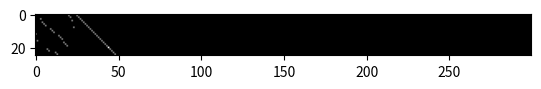

Write the Python code that produced this figure.
from typing import Tuple, List
from collections import defaultdict

import numpy as np
# import scipy as sp
from scipy import special

# For NTU RGB+D, assume node 21 (centre of chest)
# is the "centre of gravity" mentioned in the paper

num_nodes = 25
epsilon = 1e-6

# Directed edges: (source, target), see
# https://www.cv-foundation.org/openaccess/content_cvpr_2016/papers/Shahroudy_NTU_RGBD_A_CVPR_2016_paper.pdf
# for node IDs, and reduce index to 0-based
directed_edges = [(i-1, j-1) for i, j in [
    (1, 13), (1, 17), (2, 1), (3, 4), (5, 6),
    (6, 7), (7, 8), (8, 22), (8, 23), (9, 10),
    (10, 11), (11, 12), (12, 24), (12, 25), (13, 14),
    (14, 15), (15, 16), (17, 18), (18, 19), (19, 20),
    (21, 2), (21, 3), (21, 5), (21, 9)
]]

self_loops = [(i, i) for i in range(num_nodes)]

# outgoing_edges = [(i-1, j-1) for i, j in [
#     (1, 13), (1, 17), (2, 1), (3, 4), (5, 6),
#     (6, 7), (7, 8), (8, 22), (8, 23), (9, 10),
#     (10, 11), (11, 12), (12, 24), (12, 25), (13, 14),
#     (14, 15), (15, 16), (17, 18), (18, 19), (19, 20),
#     (21, 2), (21, 3), (21, 5), (21, 9)
# ]]

# incoming_edges = [(target, source) for source, target in outgoing_edges]


def build_digraph_adj_list(edges: List[Tuple]) -> np.ndarray:
    graph = defaultdict(list)
    for source, target in edges:
        graph[source].append(target)
    return graph


def normalize_incidence_matrix(im: np.ndarray) -> np.ndarray:
    # NOTE: The paper assumes that the Incidence matrix is square,
    # so that the normalized form A @ (D ** -1) is viable.
    # However, if the incidence matrix is non-square, then
    # the above normalization won't work.
    # For now, move the term (D ** -1) to the front
    degree_mat = im.sum(-1) * np.eye(len(im))

    # Since all nodes should have at least some edge, degree matrix is invertible
    inv_degree_mat = np.linalg.inv(degree_mat)
    return (inv_degree_mat @ im) + epsilon


def build_digraph_incidence_matrix(num_nodes: int, edges: List[Tuple]) -> np.ndarray:
    # Consider all possible edges
    max_edges = int(special.comb(num_nodes, 2))
    source_graph = np.zeros((num_nodes, max_edges), dtype='float32')
    target_graph = np.zeros((num_nodes, max_edges), dtype='float32')
    for edge_id, (source_node, target_node) in enumerate(edges):
        source_graph[source_node, edge_id] = 1
        target_graph[target_node, edge_id] = 1

    source_graph = normalize_incidence_matrix(source_graph)
    target_graph = normalize_incidence_matrix(target_graph)
    return source_graph, target_graph


def build_digraph_adj_matrix(edges: List[Tuple]) -> np.ndarray:
    graph = np.zeros((num_nodes, num_nodes), dtype='float32')
    for edge in edges:
        graph[edge] = 1
    return graph


class Graph:
    def __init__(self):
        super().__init__()
        self.num_nodes = num_nodes
        self.edges = directed_edges + self_loops
        # Incidence matrices
        self.source_M, self.target_M = \
            build_digraph_incidence_matrix(self.num_nodes, self.edges)

        # self.A = build_digraph_adj_matrix(outgoing_edges)
        # self.in_edges = incoming_edges
        # self.out_edges = outgoing_edges
        # self.num_nodes = num_nodes
        # self.self_loops = [(i, i) for i in range(self.num_nodes)]


# TODO:
'''
Figure out whether self loop should be added inside the graph
Figure out whether edges need to be included in this graph class

Figure out incidence matrix size
Need to change how data is read in; the 2nd stream is now temporal, so both edge and nodes need to be procedded when reading in
'''

if __name__ == "__main__":
    import matplotlib.pyplot as plt
    graph = Graph()
    source_M = graph.source_M
    target_M = graph.target_M
    plt.imshow(source_M, cmap='gray')
    plt.show()
    plt.imshow(target_M, cmap='gray')
    plt.show()
    print(source_M)
    # print()